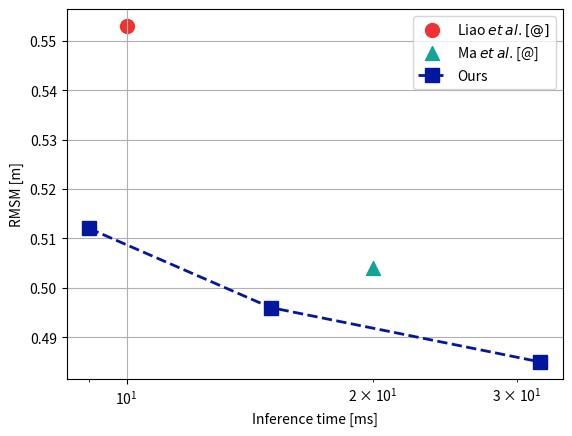

Here is the Python script that generated this plot:
COLORSET = [(241/255.0, 50/255.0, 50/255.0), (19/255.0, 163/255.0, 153/255.0),(2/255.0, 23/255.0, 157/255.0),  (191/255.0, 17/255.0, 46/255.0)]
# COLORSET = [(241/255.0, 50/255.0, 50/255.0), (2/255.0, 23/255.0, 157/255.0)]
SOFT_COLORSET = [(241/255.0, 187/255.0, 165/255.0), (174/255.0, 245/255.0, 231/255.0), (115/255.0, 123/255.0, 173/255.0), (232/255.0, 138/255.0, 139/255.0)]
LINE = [':', '-.', '--', '--']
LABEL = ['Liao $et\:al.[@]$', 'Ma $et\:al.$[@]', 'Ours']
# LABEL = ['PF', 'Multimodal+A.'] #Non-multimodal', 'Bi-multimodal']
MARKER = ['o','^','s','*', "v"]

import matplotlib.pyplot as plt

from random import random
import numpy as np


# plt.text(0.55, 0.6, "A", fontdict={"size":20, "weight": "bold"},
#          ha="right", va="top",
#          bbox=dict(boxstyle="square",
#                    ec=(0., 0., 0.),
#                    fc=(0.95, .95, 0.95),
#                    )
#          )
# fig = plt.gcf()
# plt.show()
# fig.savefig("test.png")


# Liao
i = 0
plt.scatter(10, 0.553, color=COLORSET[i], marker=MARKER[i], label=LABEL[i], s=100)
plt.grid(True)

# Ma
i = 1
plt.scatter(20, 0.504, color=COLORSET[i], marker=MARKER[i], label=LABEL[i], s=100)
plt.grid(True)


ours_gpu_time = [9, 15, 32]
RMSE = [0.512, 0.496, 0.485]
idx = 2
ms = 10
plt.plot(ours_gpu_time, RMSE, color=COLORSET[idx], marker=MARKER[idx],
                     linestyle=LINE[idx], label=LABEL[idx],
                    linewidth=2, markersize=ms)
# plt.xticks(np.linspace(-0.5,1.5,10, endpoint =True))
# plt.xticks(np.linspace(-0.5,1.5,10, endpoint =True))
# plt.xlim(0., 0.6)
plt.xscale("log")
# plt.ylim(0.45, 0.6)
plt.legend()
plt.xlabel("Inference time [ms]")
plt.ylabel("RMSM [m]")
fig = plt.gcf()
plt.show()
fig.savefig("test.png")
